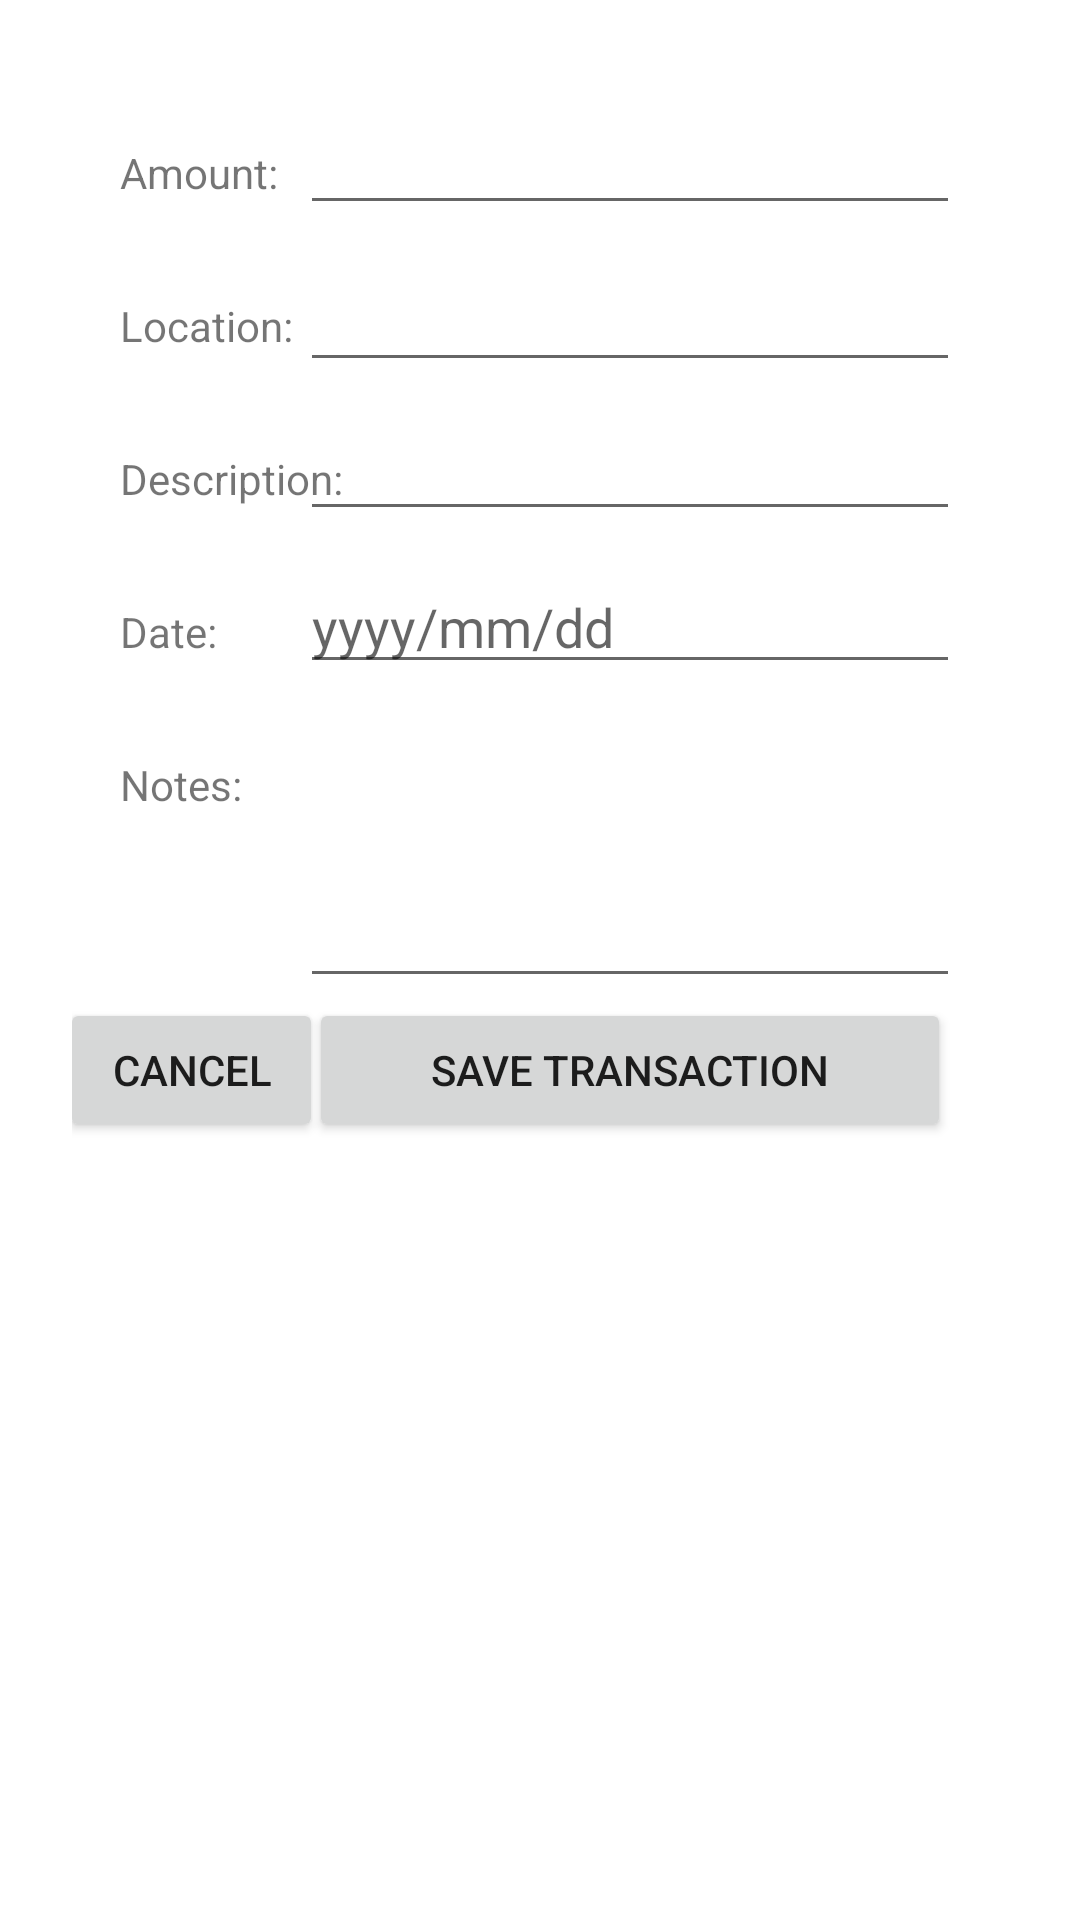

The Android layout XML behind this screen, and the referenced resources:
<!-- AndroidManifest.xml: application theme Theme.Project_Budget -->
<!-- res/layout/fragment_add_transaction.xml -->
<?xml version="1.0" encoding="utf-8"?>
<androidx.constraintlayout.widget.ConstraintLayout
    xmlns:android="http://schemas.android.com/apk/res/android"
    xmlns:app="http://schemas.android.com/apk/res-auto"
    xmlns:tools="http://schemas.android.com/tools"
    android:layout_width="match_parent"
    android:layout_height="match_parent"
    tools:context=".AddTransactionFragment"
    android:id="@+id/cl_transaction_layout"
    android:clickable="true">

    <androidx.constraintlayout.widget.ConstraintLayout
        android:layout_width="match_parent"
        android:layout_height="wrap_content"
        android:layout_marginStart="24dp"
        android:layout_marginTop="24dp"
        android:layout_marginEnd="24dp"
        android:background="@color/cardview_light_background"
        app:layout_constraintEnd_toEndOf="parent"
        app:layout_constraintStart_toStartOf="parent"
        app:layout_constraintTop_toTopOf="parent"
        tools:context=".AddTransactionFragment"
        android:clickable="true">


        <TextView
            android:id="@+id/tv_transaction_amount"
            android:layout_width="wrap_content"
            android:layout_height="wrap_content"
            android:layout_marginStart="16dp"
            android:layout_marginTop="24dp"
            android:text="@string/transaction_amount_label"
            app:layout_constraintStart_toStartOf="parent"
            app:layout_constraintTop_toTopOf="parent" />

        <EditText
            android:id="@+id/etAmount"
            android:layout_width="220dp"
            android:layout_height="wrap_content"
            android:layout_marginEnd="16dp"
            android:ems="10"
            android:inputType="numberDecimal"
            app:layout_constraintBaseline_toBaselineOf="@+id/tv_transaction_amount"
            app:layout_constraintEnd_toEndOf="parent" />

        <TextView
            android:id="@+id/textView2"
            android:layout_width="wrap_content"
            android:layout_height="wrap_content"
            android:layout_marginStart="16dp"
            android:layout_marginTop="32dp"
            android:text="@string/transaction_location_label"
            app:layout_constraintStart_toStartOf="parent"
            app:layout_constraintTop_toBottomOf="@+id/tv_transaction_amount" />

        <EditText
            android:id="@+id/et_transaction_location"
            android:layout_width="220dp"
            android:layout_height="44dp"
            android:layout_marginEnd="16dp"
            android:ems="10"
            android:inputType="textPersonName"
            android:text=""
            app:layout_constraintBaseline_toBaselineOf="@+id/textView2"
            app:layout_constraintEnd_toEndOf="parent" />

        <TextView
            android:id="@+id/tv_trasnaction_desc"
            android:layout_width="wrap_content"
            android:layout_height="wrap_content"
            android:layout_marginStart="16dp"
            android:layout_marginTop="32dp"
            android:text="@string/transaction_desc_label"
            app:layout_constraintStart_toStartOf="parent"
            app:layout_constraintTop_toBottomOf="@+id/textView2" />

        <EditText
            android:id="@+id/et_desc"
            android:layout_width="220dp"
            android:layout_height="wrap_content"
            android:layout_marginEnd="16dp"
            android:ems="10"
            android:inputType="textPersonName"
            android:text=""
            app:layout_constraintBaseline_toBaselineOf="@+id/tv_trasnaction_desc"
            app:layout_constraintEnd_toEndOf="parent" />

        <TextView
            android:id="@+id/tv_transaction_date"
            android:layout_width="wrap_content"
            android:layout_height="wrap_content"
            android:layout_marginStart="16dp"
            android:layout_marginTop="32dp"
            android:text="@string/transaction_date_label"
            app:layout_constraintStart_toStartOf="parent"
            app:layout_constraintTop_toBottomOf="@+id/tv_trasnaction_desc" />

        <EditText
            android:id="@+id/et_transaction_date"
            android:layout_width="220dp"
            android:layout_height="wrap_content"
            android:layout_marginEnd="16dp"
            android:ems="10"
            android:hint="yyyy/mm/dd"
            android:inputType="date"
            app:layout_constraintBaseline_toBaselineOf="@+id/tv_transaction_date"
            app:layout_constraintEnd_toEndOf="parent" />

        <TextView
            android:id="@+id/tv_trasnaction_notes"
            android:layout_width="wrap_content"
            android:layout_height="wrap_content"
            android:layout_marginStart="16dp"
            android:layout_marginTop="32dp"
            android:text="@string/transaction_notes_label"
            app:layout_constraintStart_toStartOf="parent"
            app:layout_constraintTop_toBottomOf="@+id/tv_transaction_date" />

        <EditText
            android:id="@+id/et_notes"
            android:layout_width="220dp"
            android:layout_height="95dp"
            android:layout_marginEnd="16dp"
            android:ems="10"
            android:gravity="start|top"
            android:inputType="textMultiLine"
            app:layout_constraintBaseline_toBaselineOf="@+id/tv_trasnaction_notes"
            app:layout_constraintEnd_toEndOf="parent" />


        <Button
            android:id="@+id/btn_cancel"
            android:layout_width="wrap_content"
            android:layout_height="wrap_content"
            android:layout_marginStart="8dp"
            android:layout_marginEnd="8dp"
            android:layout_weight="1"
            android:text="@string/cancel_transaction_btn"
            app:layout_constraintEnd_toStartOf="@+id/btn_add_transaction"
            app:layout_constraintStart_toStartOf="parent"
            app:layout_constraintTop_toBottomOf="@+id/et_notes" />

        <Button
            android:id="@+id/btn_add_transaction"
            android:layout_width="0dp"
            android:layout_height="wrap_content"
            android:layout_marginStart="3dp"
            android:layout_marginEnd="3dp"
            android:layout_weight="2"
            android:text="@string/add_transaction_btn"
            app:layout_constraintEnd_toEndOf="@+id/et_notes"
            app:layout_constraintStart_toStartOf="@+id/et_notes"
            app:layout_constraintTop_toBottomOf="@+id/et_notes" />

    </androidx.constraintlayout.widget.ConstraintLayout>
</androidx.constraintlayout.widget.ConstraintLayout>
<!-- resources referenced by this layout -->
<resources>
  <string name="add_transaction_btn">Save Transaction</string>
  <string name="cancel_transaction_btn">Cancel</string>
  <string name="transaction_amount_label">Amount:</string>
  <string name="transaction_date_label">Date:</string>
  <string name="transaction_desc_label">Description:</string>
  <string name="transaction_location_label">Location:</string>
  <string name="transaction_notes_label">Notes:</string>
  <style name="Theme.Project_Budget" parent="Theme.MaterialComponents.DayNight.DarkActionBar">
          
          <item name="colorPrimary">@color/purple_500</item>
          <item name="colorPrimaryVariant">@color/purple_700</item>
          <item name="colorOnPrimary">@color/white</item>
          
          <item name="colorSecondary">@color/teal_200</item>
          <item name="colorSecondaryVariant">@color/teal_700</item>
          <item name="colorOnSecondary">@color/black</item>
          
          <item name="android:statusBarColor" tools:targetApi="l">?attr/colorPrimaryVariant</item>
          
      </style>
  <!-- not gathered from this repository: default colours our renderer supplied (Android Studio template values) -->
  <color name="purple_500">#FF6200EE</color>
  <color name="purple_700">#FF3700B3</color>
  <color name="teal_200">#FF03DAC5</color>
  <color name="teal_700">#FF018786</color>
  <color name="black">#FF000000</color>
  <color name="white">#FFFFFFFF</color>
</resources>
